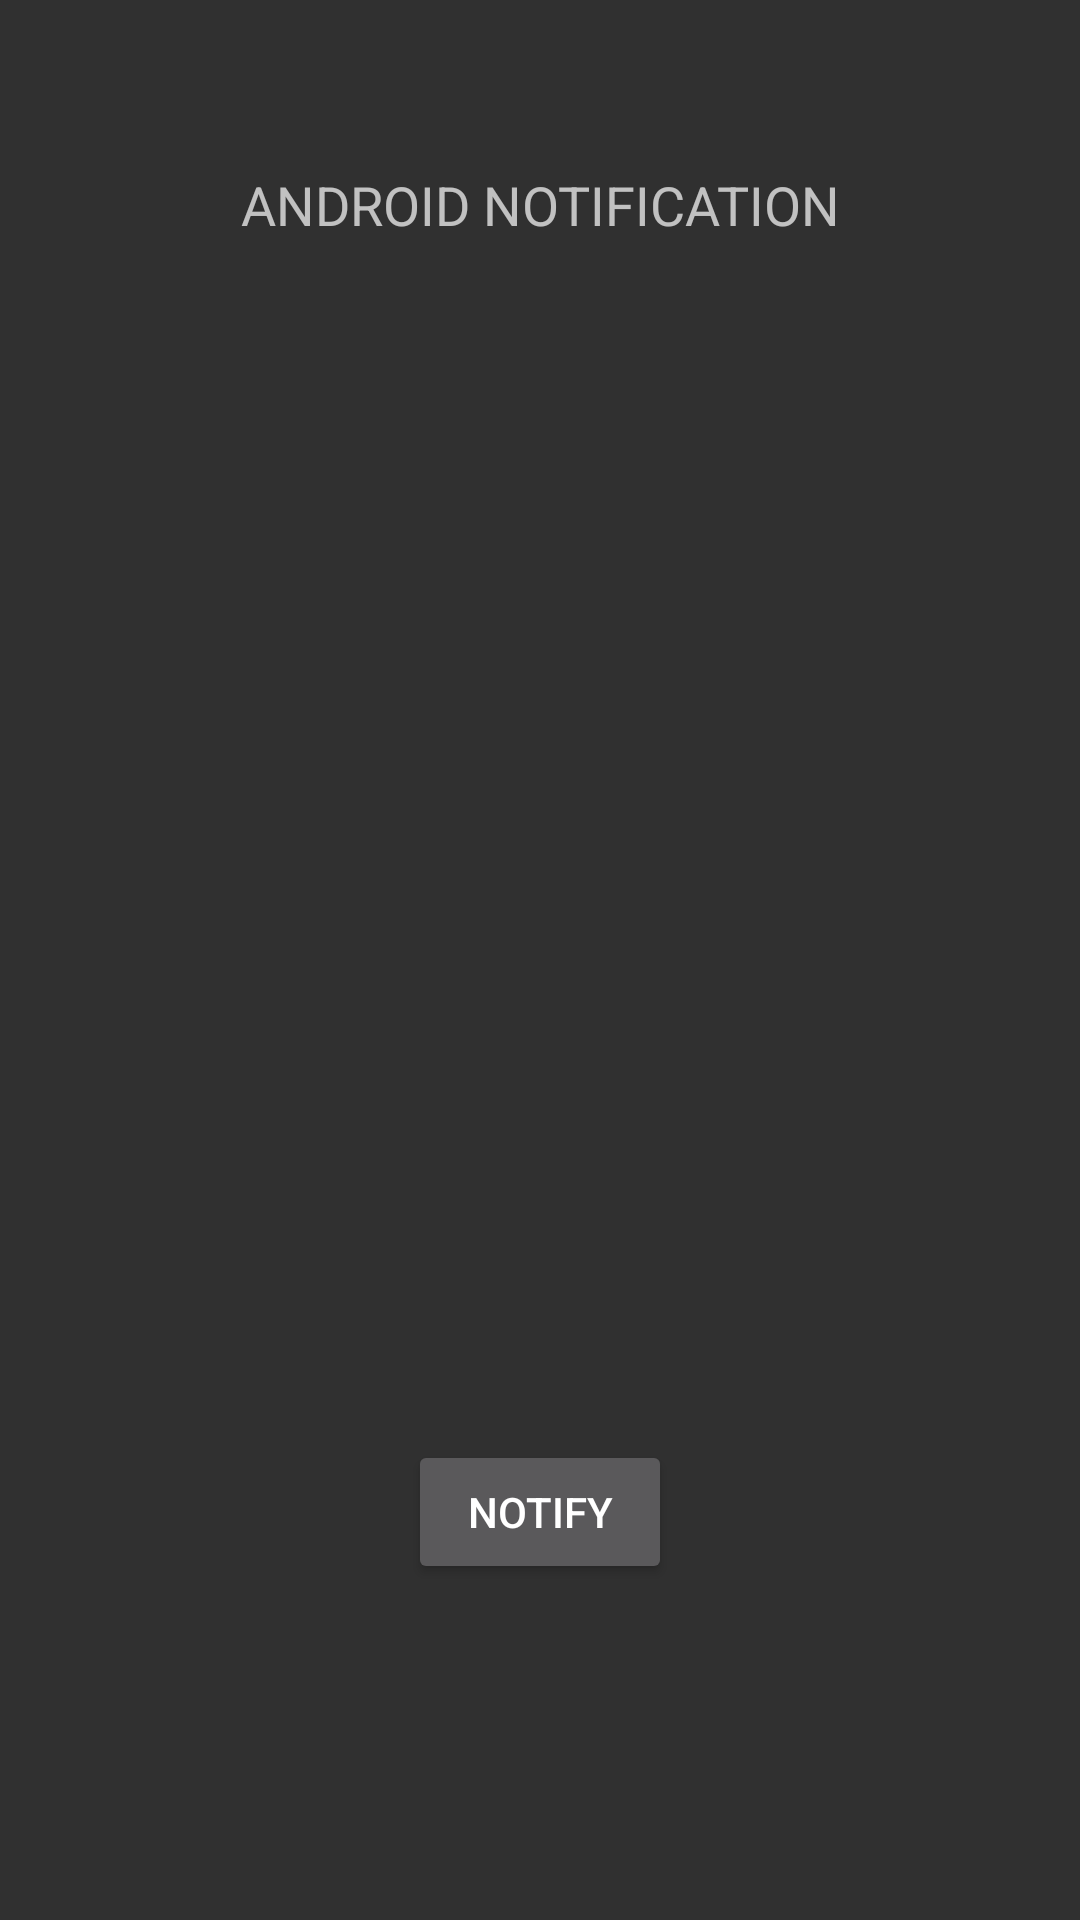

Here is an Android app screen rendered from its layout file. Give the layout XML and the strings, colors and styles it references.
<!-- AndroidManifest.xml: application theme Theme.AppCompat.NoActionBar -->
<!-- res/layout/activity_notify.xml -->
<?xml version="1.0" encoding="utf-8"?>
<androidx.constraintlayout.widget.ConstraintLayout xmlns:android="http://schemas.android.com/apk/res/android"
    xmlns:app="http://schemas.android.com/apk/res-auto"
    xmlns:tools="http://schemas.android.com/tools"
    android:layout_width="match_parent"
    android:layout_height="match_parent"
    tools:context=".notify">

    <TextView
        android:layout_width="wrap_content"
        android:layout_height="wrap_content"
        android:text="ANDROID NOTIFICATION"
        app:layout_constraintBottom_toBottomOf="parent"
        app:layout_constraintLeft_toLeftOf="parent"
        app:layout_constraintRight_toRightOf="parent"
        app:layout_constraintTop_toTopOf="parent"
        app:layout_constraintVertical_bias="0.091"
        android:textAppearance="@style/Base.TextAppearance.AppCompat.Medium"/>

    <Button
        android:layout_width="wrap_content"
        android:layout_height="wrap_content"
        android:id="@+id/button"
        android:layout_marginBottom="112dp"
        android:layout_marginEnd="8dp"
        android:layout_marginStart="8dp"
        android:text="Notify"
        app:layout_constraintBottom_toBottomOf="parent"
        app:layout_constraintEnd_toEndOf="parent"
        app:layout_constraintStart_toStartOf="parent" />

</androidx.constraintlayout.widget.ConstraintLayout>
<!-- resources referenced by this layout -->
<resources>

</resources>
